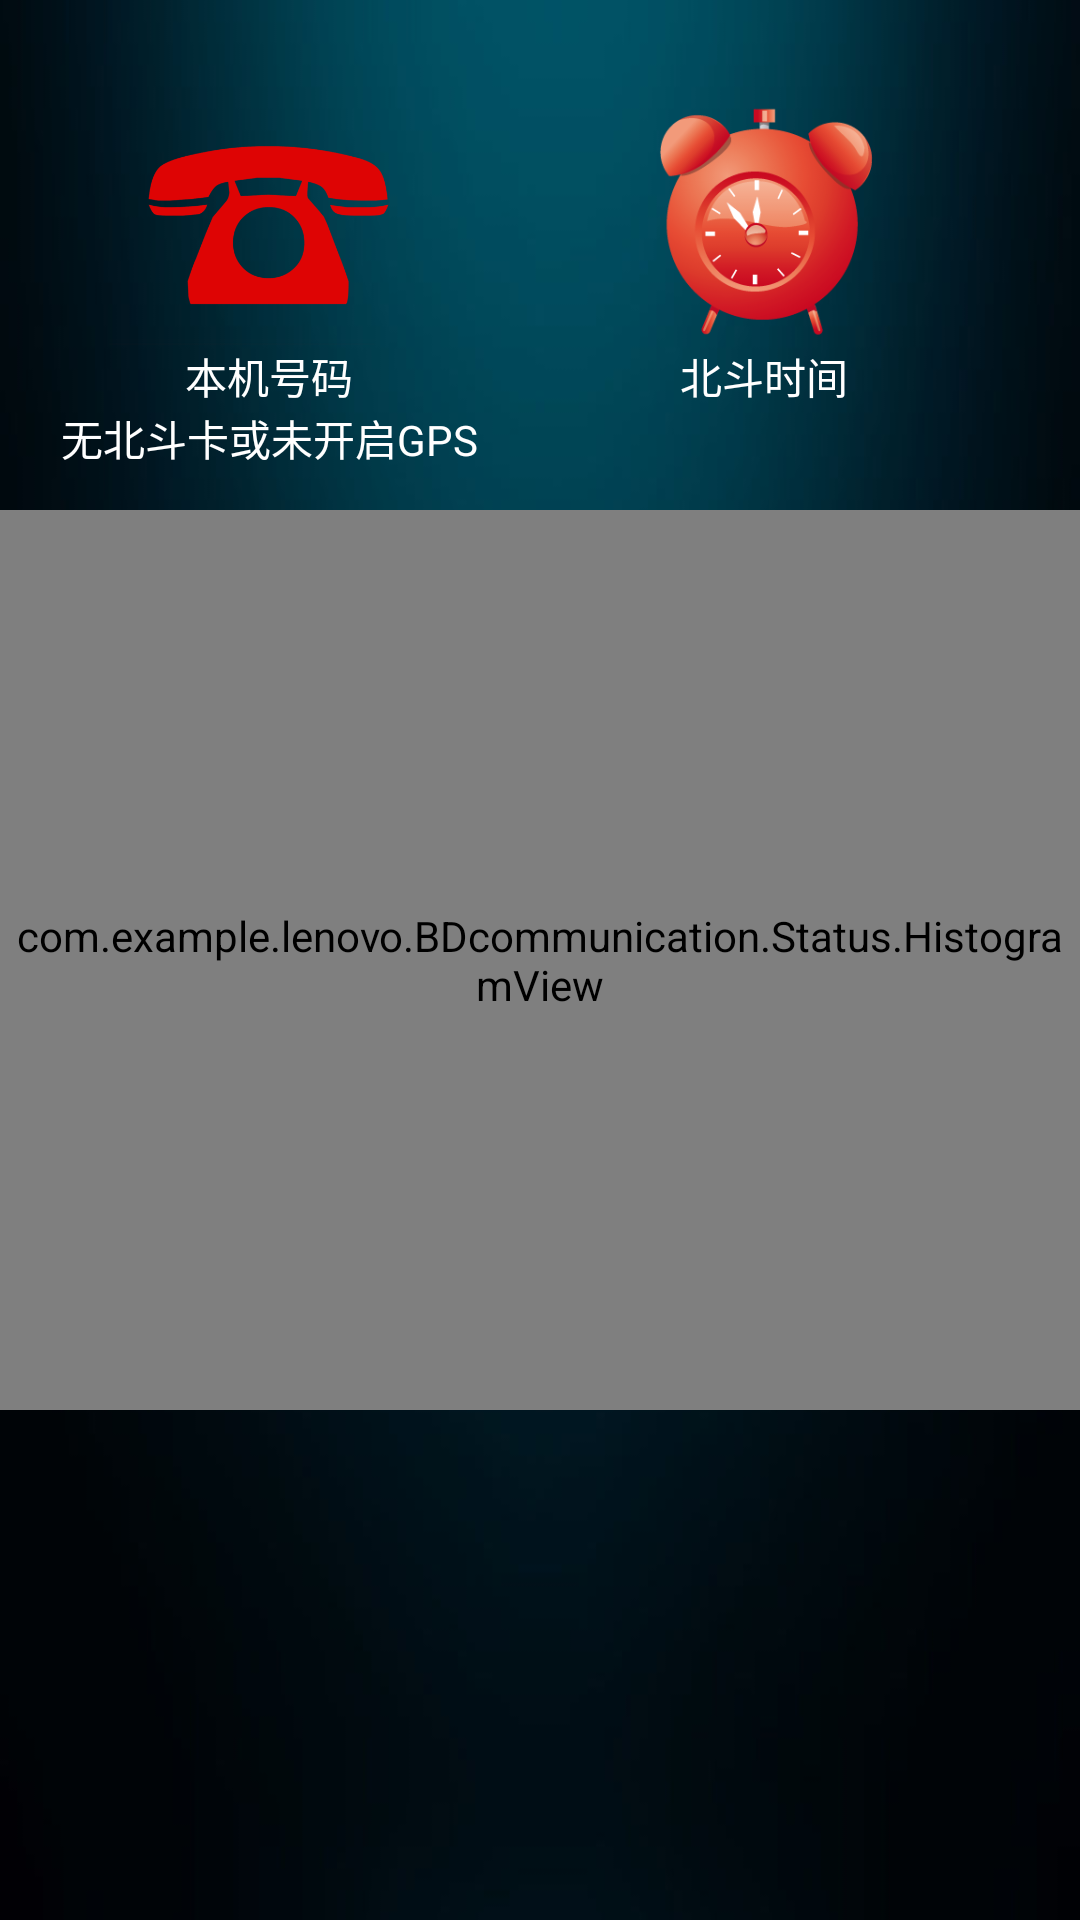

Android layout source for this screen:
<!-- AndroidManifest.xml: application theme AppTheme -->
<!-- res/layout/activity_status.xml -->
<?xml version="1.0" encoding="utf-8"?>
<RelativeLayout xmlns:android="http://schemas.android.com/apk/res/android"
    xmlns:tools="http://schemas.android.com/tools"
    android:background="@drawable/black_dot"
    android:layout_width="match_parent"
    android:layout_height="match_parent"
    android:paddingBottom="@dimen/activity_vertical_margin"
    android:paddingLeft="@dimen/activity_horizontal_margin"
    android:paddingRight="@dimen/activity_horizontal_margin"
    android:paddingTop="@dimen/activity_vertical_margin"
    tools:context="com.example.lenovo.BDcommunication.Status.StatusActivity">

    <LinearLayout
        android:layout_width="400dp"
        android:layout_height="120dp"
        android:layout_alignParentEnd="false"
        android:layout_alignParentTop="false"
        android:id="@+id/Llayout1"
        android:layout_marginTop="35dp">

        <TableLayout
            android:layout_width="150dp"
            android:layout_height="120dp"
            android:layout_alignParentStart="false"
            android:layout_marginLeft="15dp">

            <TableRow>

                <ImageView
                    android:layout_width="80dp"
                    android:layout_height="80dp"
                    android:src="@drawable/telephone" />
            </TableRow>

            <TableRow>

                <TextView
                    android:layout_gravity="center"
                    android:text="本机号码"
                    android:textColor="#FFFFFF" />
            </TableRow>

            <TableRow>

                <TextView
                    android:text="无北斗卡或未开启GPS"
                    android:id="@+id/CardNumber"
                    android:textAlignment="center"
                    android:layout_width="150dp"
                    android:layout_height="wrap_content"
                    android:textColor="#FFFFFF" />
            </TableRow>

        </TableLayout>

        <TableLayout
            android:layout_width="90dp"
            android:layout_height="120dp"
            android:layout_alignParentStart="false"
            android:layout_marginLeft="50dp">

            <TableRow>

                <ImageView
                    android:layout_width="80dp"
                    android:layout_height="80dp"
                    android:src="@drawable/alarm_clock" />
            </TableRow>

            <TableRow>

                <TextView
                    android:layout_gravity="center"
                    android:text="北斗时间"
                    android:textColor="#FFFFFF" />
            </TableRow>

            <TableRow>

                <TextView android:layout_gravity="center"
                    android:id="@+id/TvTime"
                    android:layout_width="wrap_content"
                    android:textAlignment="center"
                    android:textColor="#FFFFFF" />
            </TableRow>

        </TableLayout>
    </LinearLayout>

    <LinearLayout
        android:orientation="vertical"
        android:layout_width="match_parent"
        android:layout_height="300dp"
        android:layout_alignParentTop="true"
        android:id="@+id/BDLinearLayout"
        android:weightSum="1"
        android:layout_alignParentStart="false"
        android:layout_marginTop="170dp">

        <com.example.lenovo.BDcommunication.Status.HistogramView
            android:layout_width="match_parent"
            android:layout_height="match_parent"
            android:id="@+id/HistogramViewForBD1" />

    </LinearLayout>

</RelativeLayout>
<!-- resources referenced by this layout -->
<resources>
  <!-- drawable alarm_clock: png bitmap (drawable, 28834 bytes) -->
  <!-- drawable black_dot: jpg bitmap (drawable, 25560 bytes) -->
  <!-- drawable telephone: jpg bitmap (drawable, 15690 bytes) -->
  <style name="AppTheme" parent="@android:style/Theme.NoTitleBar">
          
          
          
          
          
          <item name="android:actionBarStyle">@style/actionbar_def_style</item>
          
          <item name="android:windowActionBarOverlay">true</item>
          
          
      </style>
  <style name="actionbar_def_style" parent="@android:style/Widget.Holo.Light.ActionBar">
          
          
          <item name="android:background">#33000000</item>
          
          
          
          
          
          <item name="android:displayOptions">useLogo</item>
          
          <item name="android:height">35dp</item>
          
          
      </style>
</resources>
